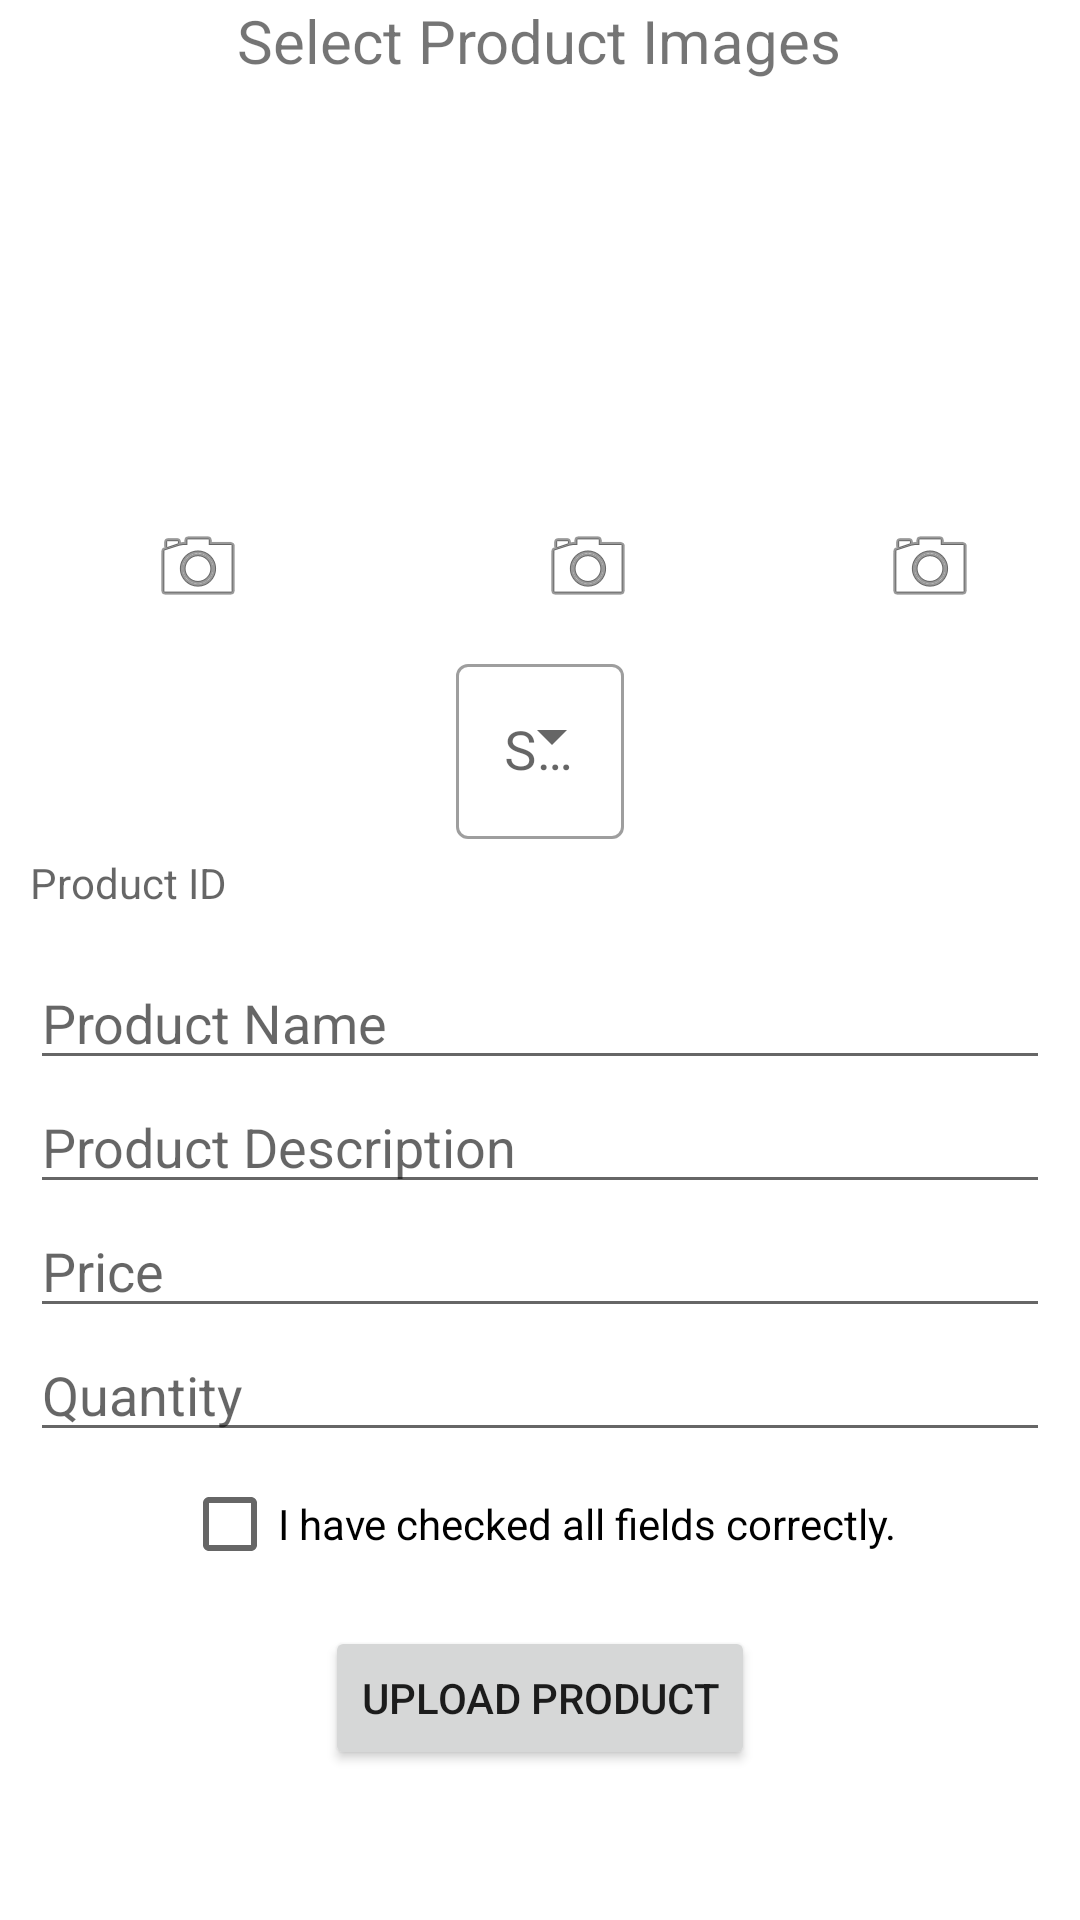

This screen was rendered from an Android layout file. Write that file and the resources it references.
<!-- AndroidManifest.xml: application theme Theme.DhuleMall -->
<!-- res/layout/activity_add_new_product.xml -->
<?xml version="1.0" encoding="utf-8"?>
<RelativeLayout xmlns:android="http://schemas.android.com/apk/res/android"
    xmlns:app="http://schemas.android.com/apk/res-auto"
    xmlns:tools="http://schemas.android.com/tools"
    android:layout_width="match_parent"
    android:layout_height="match_parent"
    tools:context=".AddNewProduct">

    <ScrollView
        android:layout_width="match_parent"
        android:layout_height="match_parent">

        <LinearLayout
            android:layout_width="match_parent"
            android:layout_height="wrap_content"
            android:gravity="center_horizontal"
            android:orientation="vertical" >

            <TextView
                android:id="@+id/textView5"
                android:layout_width="wrap_content"
                android:layout_height="wrap_content"
                android:text="Select Product Images"
                android:textSize="20sp" />

            <LinearLayout
                android:layout_width="match_parent"
                android:layout_height="wrap_content"
                android:layout_marginTop="5dp"
                android:gravity="center_horizontal"
                android:orientation="horizontal"
                android:padding="1dp">

                <LinearLayout
                    android:layout_width="wrap_content"
                    android:layout_height="match_parent"
                    android:gravity="center_horizontal"
                    android:orientation="vertical">

                    <ImageView
                        android:id="@+id/imageView2"
                        android:layout_width="130dp"
                        android:layout_height="130dp"
                        tools:srcCompat="@tools:sample/avatars" />

                    <ImageButton
                        android:id="@+id/imageButton2"
                        android:layout_width="wrap_content"
                        android:layout_height="wrap_content"
                        android:backgroundTint="#00FFFFFF"
                        app:srcCompat="@android:drawable/ic_menu_camera" />
                </LinearLayout>

                <LinearLayout
                    android:layout_width="wrap_content"
                    android:layout_height="match_parent"
                    android:gravity="center_horizontal"
                    android:orientation="vertical">

                    <ImageView
                        android:id="@+id/imageView3"
                        android:layout_width="130dp"
                        android:layout_height="130dp"
                        tools:srcCompat="@tools:sample/avatars" />

                    <ImageButton
                        android:id="@+id/imageButton3"
                        android:layout_width="wrap_content"
                        android:layout_height="wrap_content"
                        android:backgroundTint="#00FFFFFF"
                        app:srcCompat="@android:drawable/ic_menu_camera" />
                </LinearLayout>

                <LinearLayout
                    android:layout_width="wrap_content"
                    android:layout_height="match_parent"
                    android:gravity="center_horizontal"
                    android:orientation="vertical">

                    <ImageView
                        android:id="@+id/imageView4"
                        android:layout_width="130dp"
                        android:layout_height="130dp"
                        tools:srcCompat="@tools:sample/avatars" />

                    <ImageButton
                        android:id="@+id/imageButton4"
                        android:layout_width="wrap_content"
                        android:layout_height="wrap_content"
                        android:backgroundTint="#00FFFFFF"
                        app:srcCompat="@android:drawable/ic_menu_camera" />
                </LinearLayout>
            </LinearLayout>

            <com.google.android.material.textfield.TextInputLayout
                android:id="@+id/floating_hint"
                android:layout_width="wrap_content"
                android:layout_height="wrap_content"
                android:layout_gravity="center_horizontal"
                style="@style/Widget.MaterialComponents.TextInputLayout.OutlinedBox.ExposedDropdownMenu"
                android:hint="Select Product category"
                >

                <AutoCompleteTextView
                    android:id="@+id/et_view_Category"
                    android:layout_width="wrap_content"
                    android:layout_height="wrap_content"
                    android:ems="15"
                    android:inputType="none"
                    android:textSize="18sp" />
            </com.google.android.material.textfield.TextInputLayout>

            <TextView
                android:id="@+id/textView6"
                android:layout_width="match_parent"
                android:layout_height="wrap_content"
                android:padding="5dp"
                android:layout_marginLeft="5dp"
                android:layout_marginRight="5dp"
                android:hint="Product ID" />

            <LinearLayout
                android:layout_width="match_parent"
                android:layout_height="wrap_content"
                android:layout_margin="5dp"
                android:padding="5dp"
                android:orientation="vertical">

                <EditText
                    android:id="@+id/editTextTextPersonName"
                    android:layout_width="match_parent"
                    android:layout_height="wrap_content"
                    android:ems="10"
                    android:hint="Product Name"
                    android:inputType="textPersonName" />

                <EditText
                    android:id="@+id/editTextTextPersonName2"
                    android:layout_width="match_parent"
                    android:layout_height="wrap_content"
                    android:ems="10"
                    android:hint="Product Description"
                    android:inputType="textPersonName" />

                <EditText
                    android:id="@+id/editTextTextPersonName4"
                    android:layout_width="match_parent"
                    android:layout_height="wrap_content"
                    android:ems="10"
                    android:hint="Price"
                    android:inputType="textPersonName" />

                <EditText
                    android:id="@+id/editTextTextPersonName3"
                    android:layout_width="match_parent"
                    android:layout_height="wrap_content"
                    android:ems="10"
                    android:hint="Quantity"
                    android:inputType="textPersonName" />

                <CheckBox
                    android:id="@+id/checkBox2"
                    android:layout_width="wrap_content"
                    android:layout_height="wrap_content"
                    android:layout_gravity="center"
                    android:text="I have checked all fields correctly." />
            </LinearLayout>

            <ProgressBar
                android:id="@+id/progress4"
                style="?android:attr/progressBarStyle"
                android:visibility="gone"
                android:layout_width="wrap_content"
                android:layout_height="wrap_content" />

            <Button
                android:id="@+id/button8"
                android:layout_width="wrap_content"
                android:layout_height="wrap_content"
                android:text="Upload Product" />

        </LinearLayout>

    </ScrollView>
</RelativeLayout>
<!-- resources referenced by this layout -->
<resources>
  <style name="Theme.DhuleMall" parent="Theme.MaterialComponents.Light.NoActionBar">
          
          <item name="colorPrimary">@color/purple_500</item>
          <item name="colorPrimaryVariant">@color/purple_700</item>
          <item name="colorOnPrimary">@color/white</item>
          
          <item name="colorSecondary">@color/teal_200</item>
          <item name="colorSecondaryVariant">@color/teal_700</item>
          <item name="colorOnSecondary">@color/black</item>
          
          <item name="android:statusBarColor" tools:targetApi="l">?attr/colorPrimaryVariant</item>
          
      </style>
  <color name="purple_500">#FB8C00</color>
  <color name="purple_700">#FB8C00</color>
  <color name="white">#FFFFFFFF</color>
  <color name="teal_200">#FF03DAC5</color>
  <color name="teal_700">#FF018786</color>
  <color name="black">#FF000000</color>
</resources>
